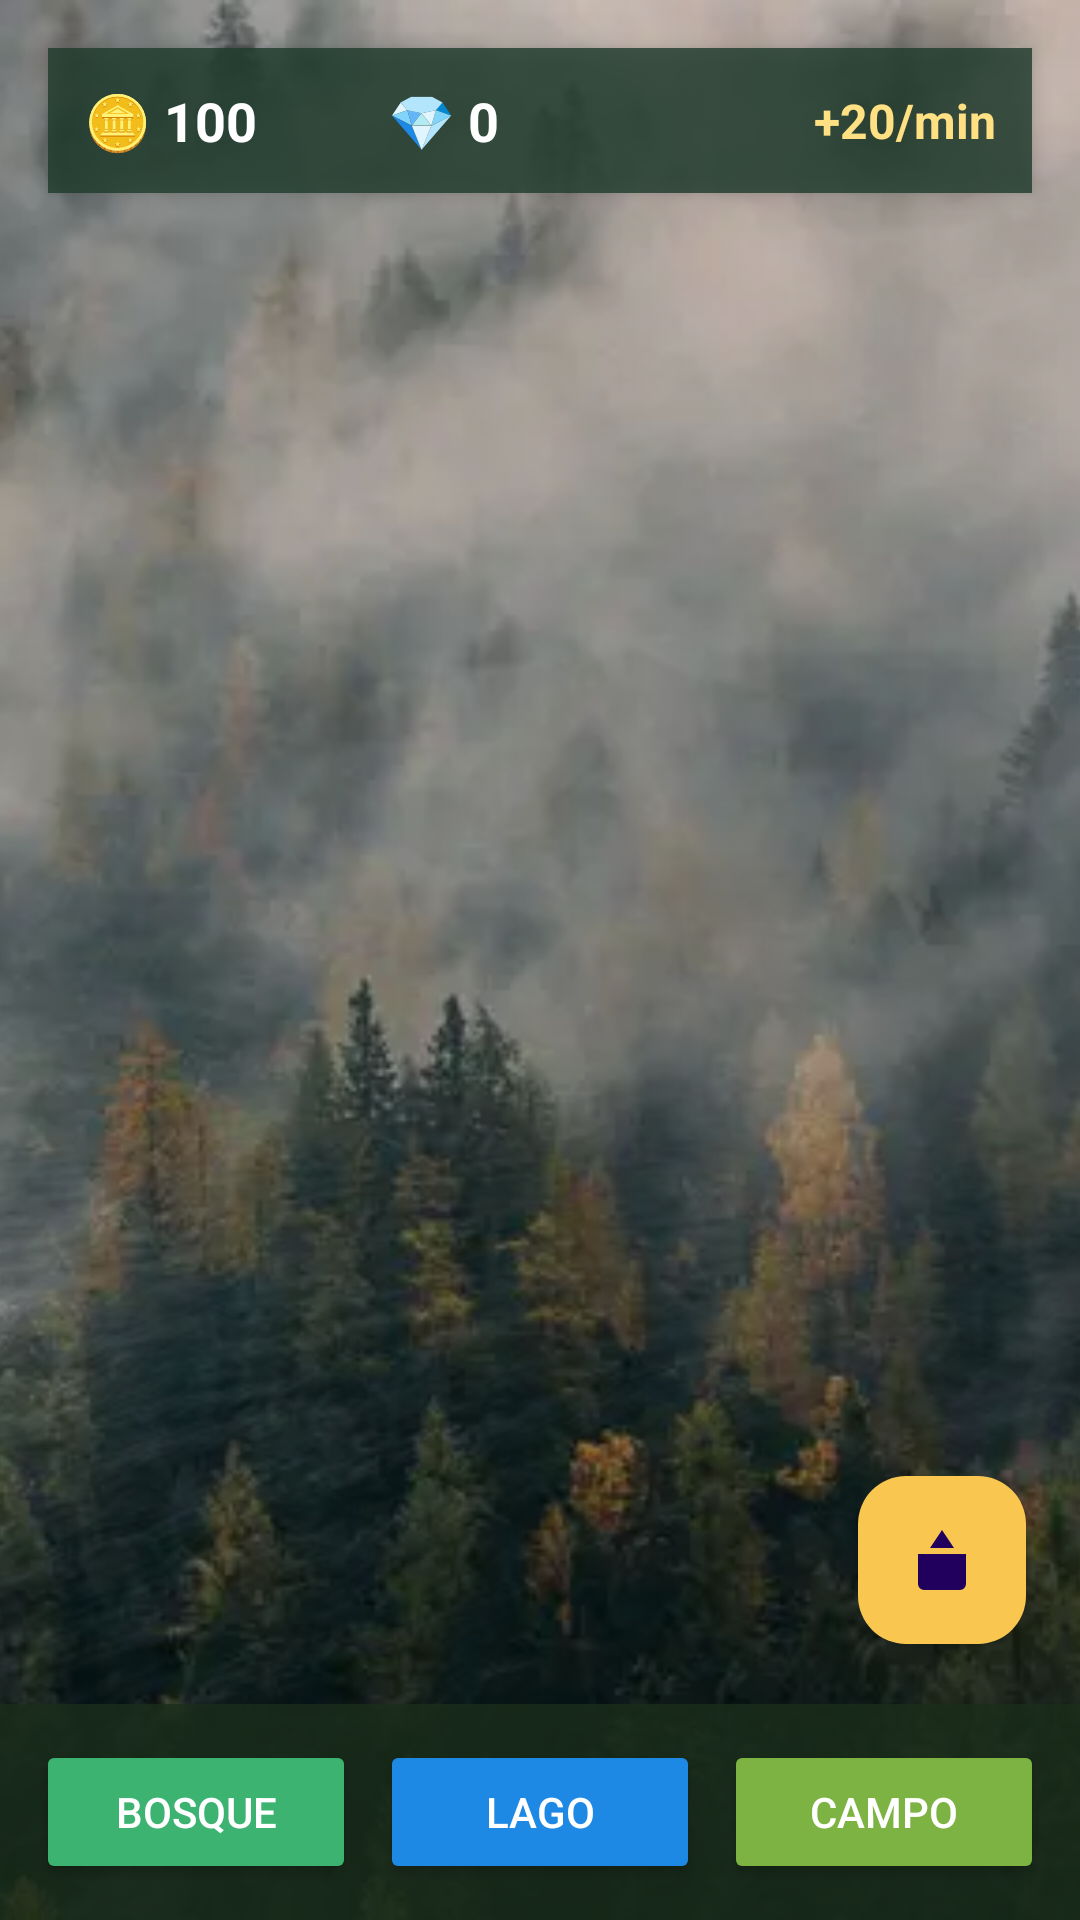

Write the Android layout XML for this screen, with the resource values it uses.
<!-- AndroidManifest.xml: application theme Theme.Wildlifekingdon -->
<!-- res/layout/wk_fragment_mundo.xml -->
<?xml version="1.0" encoding="utf-8"?>
<FrameLayout xmlns:android="http://schemas.android.com/apk/res/android"
    android:id="@+id/mundo_root"
    android:layout_width="match_parent"
    android:layout_height="match_parent"
    android:background="@drawable/bg_forest_photo">

    <View
        android:layout_width="match_parent"
        android:layout_height="match_parent"
        android:background="#36000000" />

    <ImageView
        android:id="@+id/wk_bg_layer_0"
        android:layout_width="match_parent"
        android:layout_height="match_parent"
        android:scaleType="centerCrop"
        android:src="@drawable/bg_forest_photo" />

    <ImageView
        android:id="@+id/wk_bg_layer_1"
        android:layout_width="match_parent"
        android:layout_height="match_parent"
        android:scaleType="centerCrop"
        android:src="@drawable/tree_decoration"
        android:alpha="0.18" />

    <LinearLayout
        android:id="@+id/wk_top_panel"
        android:orientation="horizontal"
        android:layout_width="match_parent"
        android:layout_height="wrap_content"
        android:layout_margin="16dp"
        android:padding="12dp"
        android:gravity="center_vertical"
        android:background="#CC1F3B2C"
        android:elevation="4dp">

        <TextView
            android:id="@+id/wk_tv_coins"
            android:layout_width="0dp"
            android:layout_height="wrap_content"
            android:layout_weight="1"
            android:text="🪙 100"
            android:textColor="@android:color/white"
            android:textStyle="bold"
            android:textSize="18sp" />

        <TextView
            android:id="@+id/wk_tv_crystals"
            android:layout_width="0dp"
            android:layout_height="wrap_content"
            android:layout_weight="1"
            android:text="💎 0"
            android:textColor="@android:color/white"
            android:textStyle="bold"
            android:textSize="18sp" />

        <TextView
            android:id="@+id/wk_tv_prod"
            android:layout_width="0dp"
            android:layout_height="wrap_content"
            android:layout_weight="1"
            android:text="+20/min"
            android:textColor="#FFE082"
            android:textStyle="bold"
            android:textSize="16sp"
            android:gravity="end" />
    </LinearLayout>

    <FrameLayout
        android:id="@+id/wk_event_container"
        android:layout_width="match_parent"
        android:layout_height="match_parent" />

    <LinearLayout
        android:id="@+id/wk_habitat_bar"
        android:layout_width="match_parent"
        android:layout_height="wrap_content"
        android:layout_gravity="bottom"
        android:orientation="horizontal"
        android:padding="12dp"
        android:background="#CC1B2D1B"
        android:gravity="center">

        <Button
            android:id="@+id/wk_btn_bosque"
            android:layout_width="0dp"
            android:layout_height="wrap_content"
            android:layout_weight="1"
            android:text="Bosque"
            android:textColor="@android:color/white"
            android:backgroundTint="#3CB371"
            android:layout_marginEnd="8dp" />

        <Button
            android:id="@+id/wk_btn_lago"
            android:layout_width="0dp"
            android:layout_height="wrap_content"
            android:layout_weight="1"
            android:text="Lago"
            android:textColor="@android:color/white"
            android:backgroundTint="#1E88E5"
            android:layout_marginEnd="8dp" />

        <Button
            android:id="@+id/wk_btn_campo"
            android:layout_width="0dp"
            android:layout_height="wrap_content"
            android:layout_weight="1"
            android:text="Campo"
            android:textColor="@android:color/white"
            android:backgroundTint="#7CB342" />
    </LinearLayout>

    <com.google.android.material.floatingactionbutton.FloatingActionButton
        android:id="@+id/wk_fab_collect"
        android:layout_width="wrap_content"
        android:layout_height="wrap_content"
        android:layout_marginEnd="18dp"
        android:layout_marginBottom="92dp"
        android:layout_gravity="bottom|end"
        android:src="@drawable/ic_collect"
        android:backgroundTint="#F9C74F" />

</FrameLayout>
<!-- resources referenced by this layout -->
<resources>
  <!-- drawable bg_forest_photo: webp bitmap (drawable, 39844 bytes) -->
  <!-- drawable ic_collect (drawable) -->
  <?xml version="1.0" encoding="utf-8"?>
  <vector xmlns:android="http://schemas.android.com/apk/res/android"
      android:width="24dp"
      android:height="24dp"
      android:viewportWidth="24"
      android:viewportHeight="24">
      <path
          android:fillColor="#FFFFFF"
          android:pathData="M12,2L16,8H8L12,2zM4,10h16v10a2,2 0 0 1-2,2H6a2,2 0 0 1-2-2V10z"/>
  </vector>
  <!-- drawable tree_decoration: webp bitmap (drawable, 15216 bytes) -->
  <style name="Theme.Wildlifekingdon" parent="Base.Theme.Wildlifekingdon" />
  <style name="Base.Theme.Wildlifekingdon" parent="Theme.Material3.DayNight.NoActionBar">
          <item name="colorPrimary">@color/forest_green</item>
          <item name="colorPrimaryVariant">@color/forest_deep</item>
          <item name="colorSecondary">@color/gold</item>
          <item name="android:colorBackground">@color/surface_cream</item>
          <item name="colorSurface">@color/white</item>
          <item name="android:statusBarColor">@android:color/transparent</item>
          <item name="android:navigationBarColor">@color/forest_deep</item>
          <item name="android:windowBackground">@color/surface_cream</item>
      </style>
  <color name="forest_green">#2E7D32</color>
  <color name="forest_deep">#1B5E20</color>
  <color name="gold">#F9C74F</color>
  <color name="surface_cream">#F5F1E8</color>
  <color name="white">#FFFFFFFF</color>
</resources>
